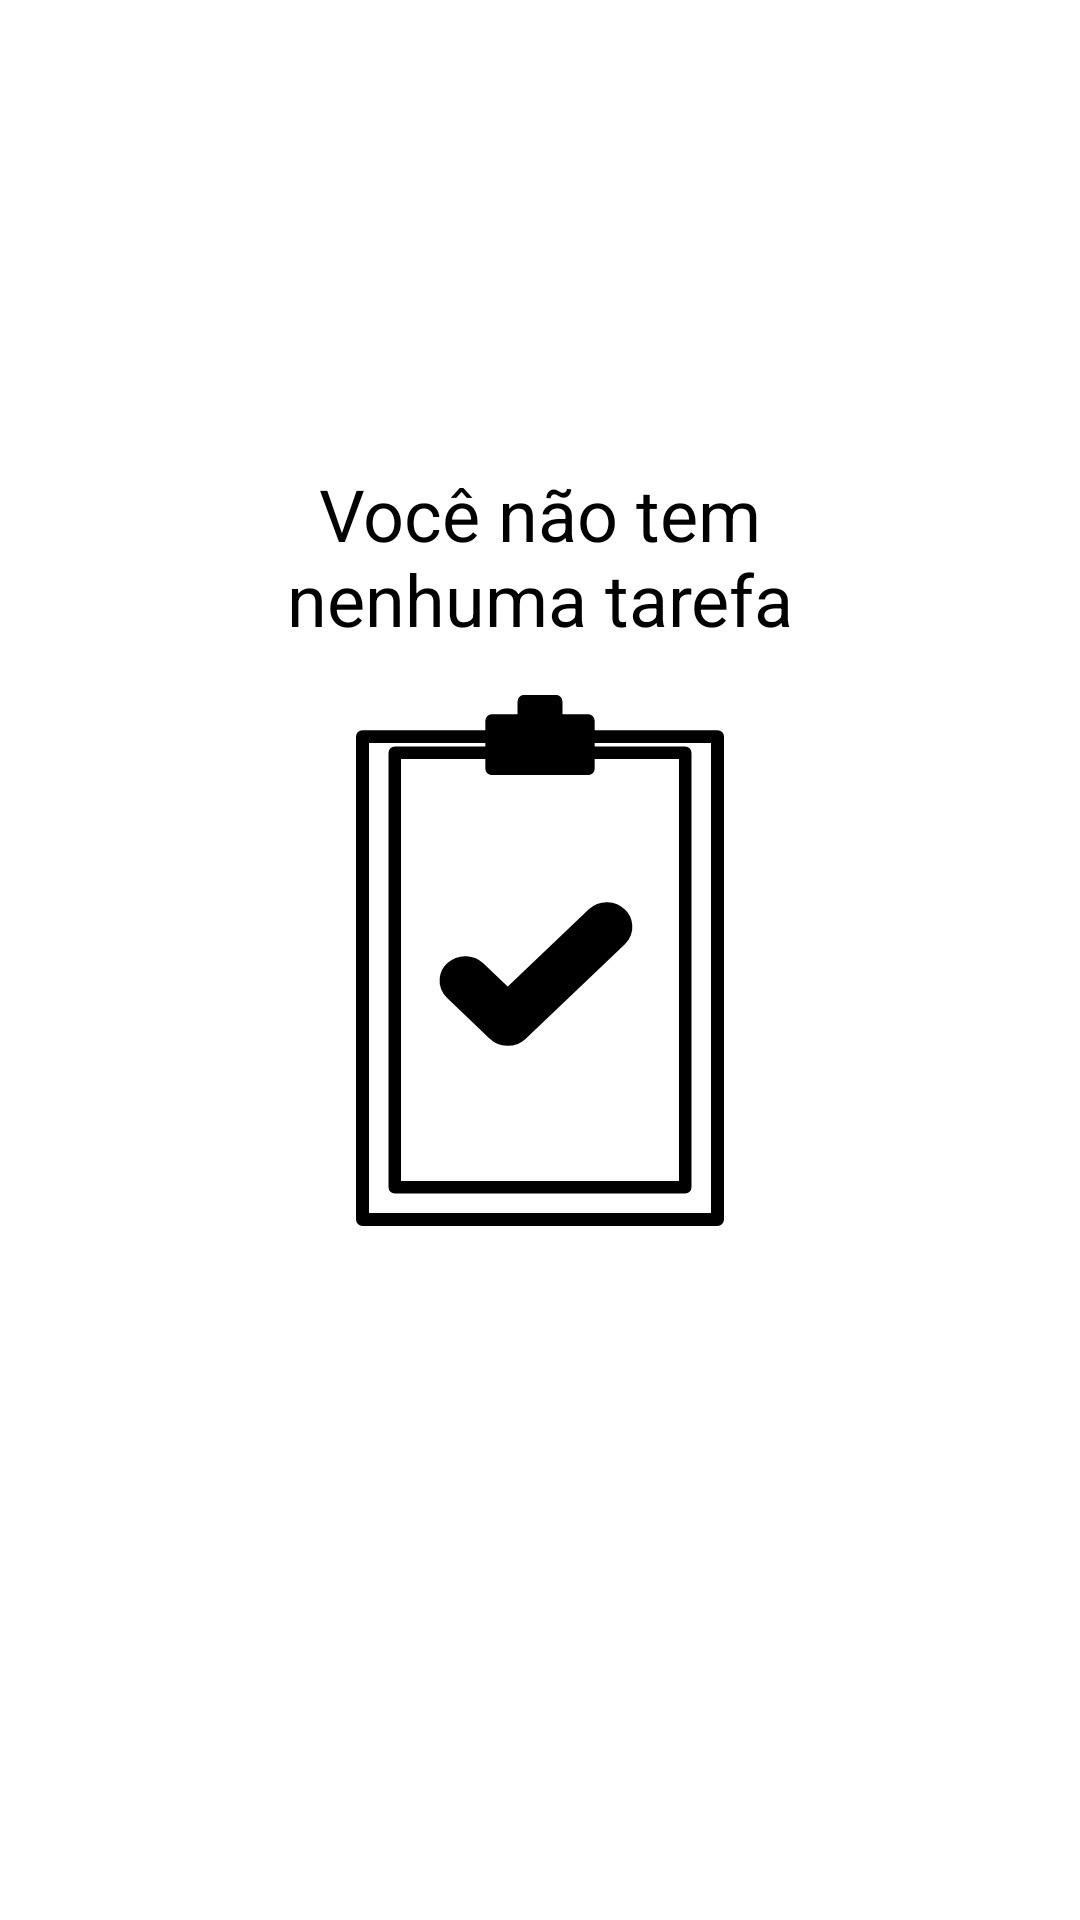

Write the Android layout XML for this screen, with the resource values it uses.
<!-- AndroidManifest.xml: application theme Theme.ToDoList -->
<!-- res/layout/empty_state.xml -->
<?xml version="1.0" encoding="utf-8"?>
<androidx.constraintlayout.widget.ConstraintLayout xmlns:android="http://schemas.android.com/apk/res/android"
    xmlns:app="http://schemas.android.com/apk/res-auto"
    xmlns:tools="http://schemas.android.com/tools"
    android:id="@+id/empty_state"
    android:layout_width="match_parent"
    android:layout_height="match_parent"
    android:layout_margin="16dp">

    <TextView
        android:id="@+id/warning"
        android:layout_width="0dp"
        android:layout_height="wrap_content"
        android:layout_marginBottom="16dp"
        android:gravity="center"
        android:text="@string/label_empty_task"
        android:textSize="24sp"
        android:textColor="@color/black"
        app:layout_constraintBottom_toTopOf="@+id/image"
        app:layout_constraintEnd_toEndOf="parent"
        app:layout_constraintStart_toStartOf="parent" />

    <androidx.appcompat.widget.AppCompatImageView
        android:id="@+id/image"
        android:layout_width="242dp"
        android:layout_height="177dp"
        app:layout_constraintBottom_toBottomOf="parent"
        app:layout_constraintEnd_toEndOf="parent"
        app:layout_constraintStart_toStartOf="parent"
        app:layout_constraintTop_toTopOf="parent"
        app:srcCompat="@drawable/ic_todolist"

        app:tint="@color/black" />

</androidx.constraintlayout.widget.ConstraintLayout>
<!-- resources referenced by this layout -->
<resources>
  <color name="black">#FF000000</color>
  <!-- drawable ic_todolist (drawable) -->
  <vector xmlns:android="http://schemas.android.com/apk/res/android"
      android:width="30.169dp"
      android:height="43.643dp"
      android:viewportWidth="30.169"
      android:viewportHeight="43.643">
    <path
        android:fillColor="#FF000000"
        android:pathData="M0.533,3.42h29.104v39.688h-29.104z"
        android:strokeLineJoin="round"
        android:strokeWidth="1.065"
        android:fillAlpha="0"
        android:strokeColor="#000"/>
    <path
        android:fillColor="#FF000000"
        android:pathData="M13.762,0.51h2.6458v2.9104h-2.6458z"
        android:strokeLineJoin="round"
        android:strokeWidth="1.025"
        android:strokeColor="#000"
        android:strokeLineCap="round"/>
    <path
        android:fillColor="#FF000000"
        android:pathData="M11.116,2.1h7.9375v3.9688h-7.9375z"
        android:strokeLineJoin="round"
        android:strokeWidth="1.025"
        android:strokeColor="#000"
        android:strokeLineCap="round"/>
    <path
        android:pathData="M3.179,4.74h23.812v35.719h-23.812z"
        android:strokeLineJoin="round"
        android:strokeWidth="1.025"
        android:fillColor="#00000000"
        android:strokeColor="#000"
        android:strokeLineCap="round"/>
    <path
        android:fillColor="#FF000000"
        android:pathData="m12.439,24.59 l-2.3209,-2.2152c-0.5326,-0.5038 -1.5463,-0.6973 -2.3208,0 -0.4788,0.4104 -0.8039,1.4132 0,2.2152l3.4813,3.3229c0.5903,0.5912 1.6353,0.6556 2.3208,0l8.123,-7.7534c0.7816,-0.7974 0.4691,-1.8049 0,-2.2152 -0.5593,-0.5618 -1.6246,-0.6646 -2.3208,0l-6.9625,6.6457"
        android:strokeWidth=".91269"
        android:strokeColor="#000"
        android:strokeLineCap="round"/>
  </vector>
  <string name="label_empty_task">Você não tem\nnenhuma tarefa</string>
  <style name="Theme.ToDoList" parent="Theme.MaterialComponents.DayNight.DarkActionBar">
          <item name="colorPrimary">@color/black</item>
          <item name="colorPrimaryVariant">@color/dark_gray</item>
          <item name="colorOnPrimary">@color/white</item>
          <item name="colorSecondary">@color/light_gray</item>
          <item name="colorSecondaryVariant">@color/dark_gray</item>
          <item name="colorOnSecondary">@color/white</item>
          <item name="android:statusBarColor" tools:targetApi="l">?attr/colorPrimaryVariant</item>
      </style>
  <color name="dark_gray">#212121</color>
  <color name="white">#FFFFFFFF</color>
  <color name="light_gray">#484848</color>
</resources>
